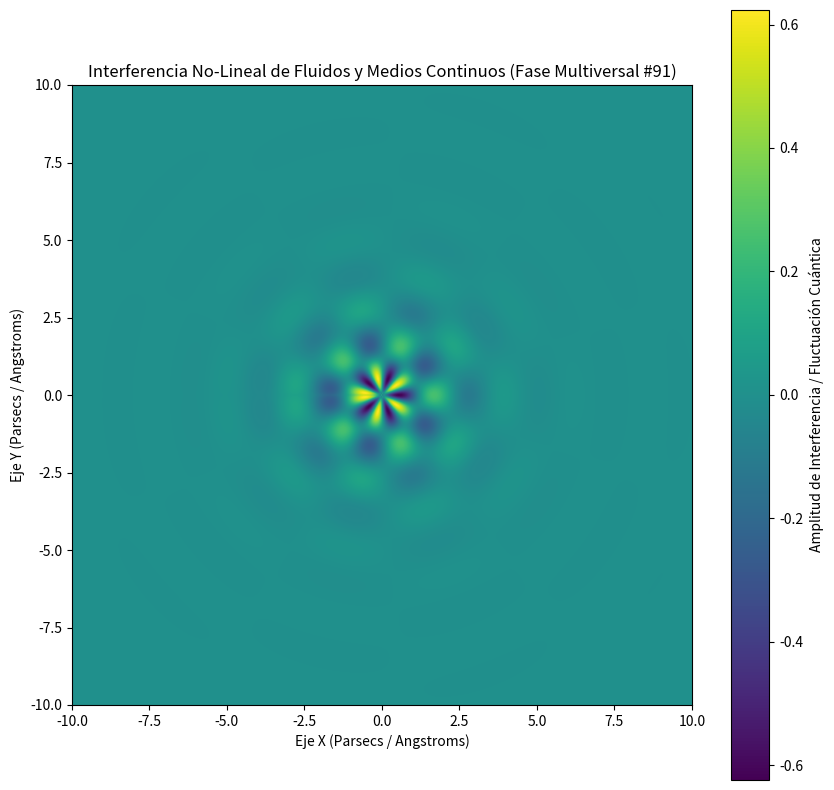

The script that saved this image:
%matplotlib inline
# Simulación Multiversal: Fluidos y Medios Continuos - Variante 91
import numpy as np
import matplotlib.pyplot as plt

# Parámetros Físicos No-Lineales
omega_1 = 2.777
omega_2 = 5.202
lambda_decay = 0.783
phase_shift = 2.902

x = np.linspace(-10, 10, 800)
y = np.linspace(-10, 10, 800)
X, Y = np.meshgrid(x, y)

# Dinámica de Fluidos / Campos Tensor-Escalares (Fase Multiversal)
R = np.sqrt(X**2 + Y**2) + 1e-5
Z = (np.sin(omega_1 * R + phase_shift) * np.cos(omega_2 * np.arctan2(Y, X))) * np.exp(-lambda_decay * R)

plt.figure(figsize=(10, 10))
plt.imshow(Z, cmap='viridis', extent=[-10, 10, -10, 10], origin='lower')
plt.colorbar(label='Amplitud de Interferencia / Fluctuación Cuántica')
plt.title(r'Interferencia No-Lineal de Fluidos y Medios Continuos (Fase Multiversal #91)')
plt.xlabel('Eje X (Parsecs / Angstroms)')
plt.ylabel('Eje Y (Parsecs / Angstroms)')
plt.show()
